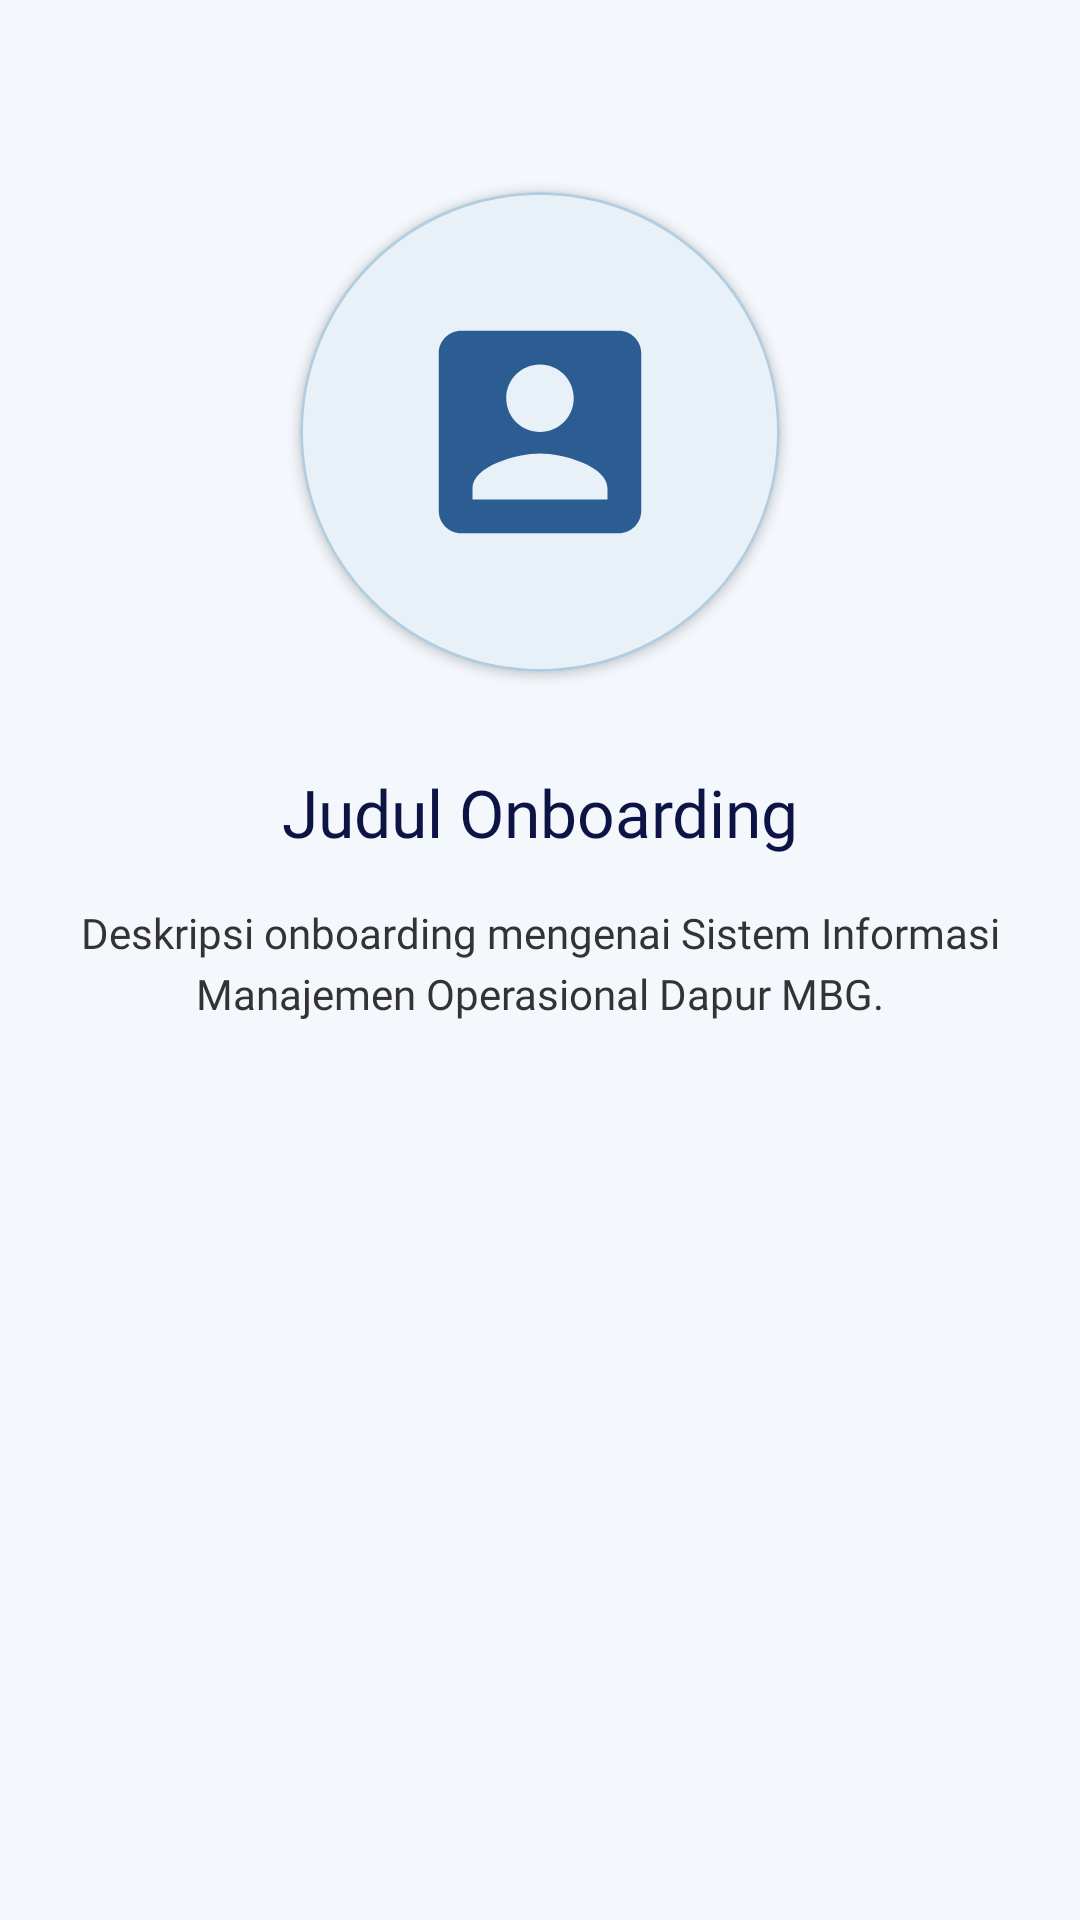

Here is an Android app screen rendered from its layout file. Give the layout XML and the strings, colors and styles it references.
<!-- AndroidManifest.xml: application theme Theme.JIPLays -->
<!-- res/layout/fragment_onboarding_page.xml -->
<?xml version="1.0" encoding="utf-8"?>
<androidx.constraintlayout.widget.ConstraintLayout xmlns:android="http://schemas.android.com/apk/res/android"
    xmlns:app="http://schemas.android.com/apk/res-auto"
    android:layout_width="match_parent"
    android:layout_height="match_parent"
    android:background="@color/background"
    android:padding="24dp">

    <com.google.android.material.card.MaterialCardView
        android:id="@+id/cardImage"
        android:layout_width="160dp"
        android:layout_height="160dp"
        android:layout_marginTop="40dp"
        app:cardBackgroundColor="@color/soft_blue"
        app:cardCornerRadius="80dp"
        app:cardElevation="2dp"
        app:strokeColor="@color/primary_light"
        app:strokeWidth="1dp"
        app:layout_constraintTop_toTopOf="parent"
        app:layout_constraintStart_toStartOf="parent"
        app:layout_constraintEnd_toEndOf="parent">

        <ImageView
            android:id="@+id/imgOnboarding"
            android:layout_width="90dp"
            android:layout_height="90dp"
            android:layout_gravity="center"
            android:contentDescription="Gambar Onboarding"
            android:src="@drawable/ic_onboarding_1" />
    </com.google.android.material.card.MaterialCardView>

    <TextView
        android:id="@+id/tvTitle"
        android:layout_width="0dp"
        android:layout_height="wrap_content"
        android:layout_marginTop="32dp"
        android:gravity="center"
        android:text="Judul Onboarding"
        android:textColor="@color/primary_navy"
        android:textSize="22sp"
        android:fontFamily="@font/montserrat_bold"
        app:layout_constraintTop_toBottomOf="@id/cardImage"
        app:layout_constraintStart_toStartOf="parent"
        app:layout_constraintEnd_toEndOf="parent" />

    <TextView
        android:id="@+id/tvDescription"
        android:layout_width="0dp"
        android:layout_height="wrap_content"
        android:layout_marginTop="16dp"
        android:gravity="center"
        android:lineSpacingExtra="4dp"
        android:text="Deskripsi onboarding mengenai Sistem Informasi Manajemen Operasional Dapur MBG."
        android:textColor="@color/text_body"
        android:textSize="14sp"
        android:fontFamily="@font/inter_18pt_regular"
        app:layout_constraintTop_toBottomOf="@id/tvTitle"
        app:layout_constraintStart_toStartOf="parent"
        app:layout_constraintEnd_toEndOf="parent" />

</androidx.constraintlayout.widget.ConstraintLayout>
<!-- resources referenced by this layout -->
<resources>
  <color name="background">#F4F7FB</color>
  <color name="primary_light">#B3CDE0</color>
  <color name="primary_navy">#0C1446</color>
  <color name="soft_blue">#E8F1F8</color>
  <color name="text_body">#333333</color>
  <!-- drawable ic_onboarding_1 (drawable) -->
  <vector xmlns:android="http://schemas.android.com/apk/res/android"
      android:width="120dp"
      android:height="120dp"
      android:viewportWidth="24"
      android:viewportHeight="24">
    <path
        android:fillColor="#FF2B5C92"
        android:pathData="M19,3H5C3.9,3 3,3.9 3,5v14c0,1.1 0.9,2 2,2h14c1.1,0 2,-0.9 2,-2V5C21,3.9 20.1,3 19,3zM12,6c1.66,0 3,1.34 3,3s-1.34,3 -3,3 -3,-1.34 -3,-3 1.34,-3 3,-3zM18,18H6v-1c0,-2 4,-3.1 6,-3.1s6,1.1 6,3.1v1z"/>
  </vector>
  <style name="Theme.JIPLays" parent="Base.Theme.JIPLays" />
  <style name="Base.Theme.JIPLays" parent="Theme.Material3.DayNight.NoActionBar">
          <item name="colorPrimary">@color/primary_blue</item>
          <item name="colorPrimaryVariant">@color/primary_navy</item>
          <item name="colorOnPrimary">@color/white</item>
          <item name="colorSecondary">@color/accent_blue</item>
          <item name="colorOnSecondary">@color/white</item>
          <item name="android:statusBarColor">@color/primary_navy</item>
          <item name="android:windowBackground">@color/background</item>
      </style>
  <color name="primary_blue">#2B5C92</color>
  <color name="white">#FFFFFF</color>
  <color name="accent_blue">#1E88E5</color>
</resources>
